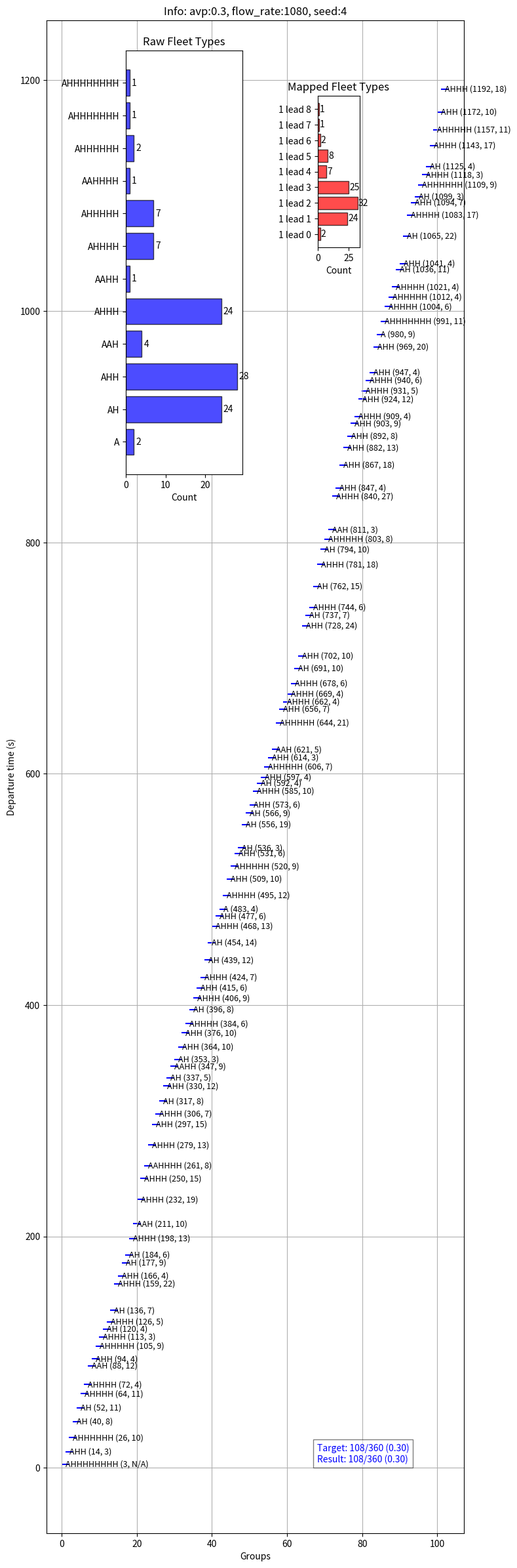

Recreate this plot in Python.
#!/usr/bin/env python3
# -*- coding: utf-8 -*-
"""
Created on Wed Apr 17 11:19:17 2024

@author: zzha
"""

'''
Update in 6/15/25
1. Generate vehicles that out of the platoon

Update in 12/13/2024
1. Modified the logic of platoon types pick up under different av_p
2. Improved the logic and accuracy of platoon allocation
2. Optimised the departure time plot

Update in 5/25/2024
1. Considering all (p>0.95) type of fleet according to av_p (the penetration of AV)
2. Automatically choose the best interval according to the flow rate and av_p
3. Plot the departure time of all fleets
'''

# generate group number of every type
# num1*4 + num2*3 + num3*2 = total_vehicles
# flow_rate = [180, 360, 540, 720, 900, 1080, 1260, 1440, 1620, 1800, 1980, 2160]

import random
from tqdm import tqdm
import matplotlib.pyplot as plt
from collections import Counter
import numpy as np
from collections import defaultdict

def vdp(p):
    '''
    Updated 241203
    Determining platoon types based on the internal av_p of the platoon/Report PPT page 75
    Find all Fleet types according to av_p (0.1, 0.15, 0.2, 0.3)
    vdp: vehicle_platoon_distribution

    Parameters
    ----------
    p : penetration of AV.

    Returns
    -------
    r : dic = {'fleet_type1'：p1, 'fleet_type2'：p2, ''}.

    '''
    if p == 0.1:
        return {f"1 lead {i}": 0 for i in range(12)}
    elif p == 0.15:
        return {f"1 lead {i}": 0 for i in range(12)}
    elif p == 0.2:
        return {f"1 lead {i}": 0 for i in range(12)}
    elif p == 0.3:
        return {f"1 lead {i}": 0 for i in range(12)}
    else:
        raise ValueError("Unsupported AV penetration rate.")
    return r

def _generate_type_num4(av_percentage, flow_rate, simulation_time, platoon_percentage, seed=None, tries=7):
    '''
    Generate platoon types based on Poisson distribution.
    Each platoon is led by an AV, with up to 11 followers.
    Followers prefer HVs, but AVs can be used if HVs run out.

    :param av_percentage: proportion of AVs in all vehicles (0-1)
    :param flow_rate: vehicles per hour
    :param simulation_time: seconds
    :param platoon_percentage: proportion of vehicles in platoons
    :param seed: random seed
    :param tries: number of attempts to optimize AV/HV allocation
    :other param: lambda_val controls average follower count per AV-led platoon
                  More AVs → smaller lambda (shorter platoons); fewer AVs → larger lambda
    :return: dic_tn =  {'1 lead 0': (count, av_follower_num), '1 lead 1': (count, av_follower_num), ...}
    '''
    total_veh_num = int((flow_rate * simulation_time) / 3600)
    # number of free HV
    free_hv_num = int(total_veh_num * (1-platoon_percentage))
    platoon_veh_num = int(total_veh_num * platoon_percentage)
    av_num = int(total_veh_num * av_percentage)
    hv_num = int(platoon_veh_num - av_num)

    alpha = 1.0
    lambda_val = alpha * (1 - av_percentage) / av_percentage #
    max_follower = 11

    best_result = None
    min_total_diff = float('inf')

    for i in range(tries):
        rng = np.random.default_rng(seed + i if seed is not None else None)

        result = {}
        used_av = 0
        used_hv = 0

        while True:
            if used_av >= av_num:
                break

            n_followers = min(rng.poisson(lambda_val), max_follower)
            n_hv = min(n_followers, hv_num - used_hv)
            n_av = n_followers - n_hv

            if used_av + 1 + n_av > av_num:
                break

            platoon_key = f"1 lead {n_followers}"
            if platoon_key not in result:
                result[platoon_key] = [0, 0]
            result[platoon_key][0] += 1
            result[platoon_key][1] += n_av

            used_av += 1 + n_av
            used_hv += n_hv

        # Evaluate difference
        total_leader_av = sum(v[0] for v in result.values())
        total_follower_av = sum(v[1] for v in result.values())
        result_av = total_leader_av + total_follower_av
        result_hv = sum(int(k.split()[-1]) * v[0] - v[1] for k, v in result.items())

        av_diff = abs(av_num - result_av)
        hv_diff = abs(hv_num - result_hv)
        total_diff = av_diff + hv_diff

        if total_diff < min_total_diff:
            min_total_diff = total_diff
            best_result = result

    # Format best result
    res = {k: (v[0], v[1]) for k, v in best_result.items()}
    # sort res
    sorted_distribution = dict(sorted(
        res.items(),
        key=lambda x: int(x[0].split()[-1])
    ))

    # Final printout
    print("Final Comparison:")
    result_leaderAV_num = sum(v[0] for v in sorted_distribution.values())
    result_followerAV_num = sum(v[1] for v in sorted_distribution.values())
    result_av_num = result_leaderAV_num + result_followerAV_num
    result_hv_num = sum(int(k.split()[-1]) * v[0] - v[1] for k, v in sorted_distribution.items())
    result_total_veh_num = result_hv_num + result_av_num
    print('              ---overview---')
    print(f'total_veh_num: {total_veh_num}, free_hv_num: {free_hv_num}')
    print(f'platoon_veh_num: {platoon_veh_num}, platoon_av: {av_num}, platoon_hv: {hv_num}')
    print('              ---detail---')
    print(f"Target AVs: {av_num}, Allocated AVs: {result_av_num}, Difference: {av_num - result_av_num}")
    print(f"Target HVs: {hv_num}, Allocated HVs: {result_hv_num}, Difference: {hv_num - result_hv_num}")
    print(f'result_leaderAV_num: {result_leaderAV_num}, result_followerAV_num: {result_followerAV_num}')
    print(f"Target av_p: {av_num / total_veh_num:.2f}, av_p: {result_av_num / result_total_veh_num:.2f}")
    return sorted_distribution, result_followerAV_num, free_hv_num

def generate_dt(dic_type_num, simulation_time, interval=0, seed=None):
    '''
    new version
    update 2024.5.24
    according to input dic_type_num to get departure time of every fleet

    Parameters
    ----------
    dic_type_num : dict
        dic_tn =  {'1 lead 0': (count, av_follower_num), '1 lead 1': (count, av_follower_num), ...}
    simulation_time : int
        The total simulation time.
    interval : int, optional
        Additional time interval between fleets. The default is 0.
        *** this interval is TAIL and HEAD ***
    seed : int, optional
        Random seed for reproducibility. The default is None.

    Raises
    ------
    ValueError
        If the simulation time is too short to schedule all fleets.

    Returns
    -------
    dp_times_dict : dict
        Dictionary of departure times for each fleet type.
    dp_times : list
        All departure times sorted.
    '''
    if seed is not None:
        random.seed(seed)

    # Initialize an empty list to store the departure times
    dp_times = []
    dp_times_dict = {k: [] for k in dic_type_num}
    max_attempts = 10000  # Set maximum number of attempts

    # sum the required time for each type of fleet
    rt_sum = sum(dic_type_num[key][0] * (int(key.split()[-1]) + 1) for key in dic_type_num)

    # Check if it's feasible to schedule all fleets within the simulation time
    if simulation_time - rt_sum < 0:
        raise ValueError("Simulation time too short to schedule all fleets with minimum interval.")

    # Generate subsequent departure times ensuring a minimum gap
    attempts = 0
    for fleet_type, (fleet_num, followerAV_num) in dic_type_num.items():
        num_vehicles = int(fleet_type.split()[-1]) + 1
        while len(dp_times_dict[fleet_type]) < fleet_num:
            if attempts >= max_attempts:
                raise ValueError("Unable to find suitable departure times after many attempts")
            dt = random.randint(0, simulation_time)
            if dt not in dp_times and all(abs(dt - x) >= num_vehicles + interval for x in dp_times):
                dp_times.append(dt)
                dp_times_dict[fleet_type].append(dt)
            attempts += 1

    for k in dp_times_dict:
        dp_times_dict[k].sort()
    dp_times.sort()

    print(f'\ndp_times_dict: {dp_times_dict}')
    print(f'dp_times: {dp_times}')
    print(f'fleet_type:{dp_times_dict.keys()}')

    return dp_times_dict, dp_times

def find_max_interval2(simulation_time, dic_type_num):
    """
    Calculate the maximum feasible interval for fleets to depart within the \
        given simulation time.

    Parameters:
        simulation_time (int): The total duration of the simulation in seconds.
        dic_type_num (dict): {'1 lead 0': (count, av_follower_num), '1 lead 1': (count, av_follower_num), ...}

    Returns:
        max_interval = num, departure_times = [172, 184, 196, 208, 220, 232, 244, 256, 268, 280, 292,...]
        A tuple containing the maximum feasible interval (int) and a \
            list of departure times (list of ints).
    """
    # Calculate total number of fleets
    fleet_num = sum(v[0] for v in dic_type_num.values())
    # Total veh number
    result_leaderAV_num = fleet_num
    result_followerAV_num = sum(v[1] for v in dic_type_num.values())
    result_av_num = result_leaderAV_num + result_followerAV_num
    result_hv_num = sum(int(k.split()[-1]) * v[0] - v[1] for k, v in dic_type_num.items())
    total_veh_num = result_hv_num + result_av_num

    # If no fleets, return the simulation time as the max interval
    if fleet_num == 0:
        return simulation_time

    # Calculate the maximum possible interval
    max_interval = (simulation_time - total_veh_num) // (fleet_num - 1)
    return max_interval

def find_optimse_schedule2(dic_tn, st, max_interval, max_attempts=5, seed=None):
    '''
    include generate_dt()

    according to max_interval to find the depature time of every fleets, if can\
        not find, then decrease the max_interval until find it
    what was find in here is the INTERVAL between TAIL and HEAD of fleets

    Parameters
    ----------
    dic_tn : TYPE
        {'1 lead 0': (count, av_follower_num), '1 lead 1': (count, av_follower_num), ...}
    st : TYPE
        simulation time (seconds).
    max_interval : TYPE
        get this from find_max_interval.
    max_attempts : TYPE, optional
        DESCRIPTION. The default is 5.

    Returns
    -------
    r : tuple => departure time of fleet (dic) & sum of departure time (list)
        The same as generate_dt's result.

        dp_times_dict : dict
            Dictionary of departure times for each fleet type.
        dp_times : list
            All departure times sorted.
    '''
    while max_interval >= 0:
        for attempt in tqdm(range(max_attempts), desc=f"Trying interval {max_interval}"):
            try:
                r = generate_dt(dic_tn, st, max_interval, seed)
            except:
                r = None
            if r is not None:
                # print(f'r: {r}')
                return r
        max_interval -= 1
    print('No valid schedule found.')
    return None

def convert2(dp_times_dict, dp_times):
    '''
    Convert departure times to string-type labels such as "A", "AH", "AHH", etc.

    Parameters:
        dp_times_dict (dict): Dictionary where keys are platoon types (e.g. '1 lead 3')
                              and values are lists of departure times.
        dp_times (list): All departure times in the simulation.

    Returns:
        dic_dpt_type (dict): A dictionary mapping each departure time to its type string,
                             dpt => DeParture time
                             e.g. {1: 'AH', 27: 'A', ...}
    '''

    dic_dpt_type = {}

    # Iterate over possible keys from '1 lead 0' to '1 lead 11'
    for i in range(12):
        key = f'1 lead {i}'
        if key not in dp_times_dict:
            continue  # Skip if this platoon type doesn't exist

        # Construct label string: e.g., 'A', 'AH', 'AHH', etc.
        fleet_type = 'A' + 'H' * i

        # Assign type to each departure time in this category
        for t in dp_times_dict[key]:
            dic_dpt_type[t] = fleet_type

    # Ensure every time in dp_times has a label, even if unmatched
    for t in dp_times:
        if t not in dic_dpt_type:
            dic_dpt_type[t] = 'unknown'
    sorted_dic_dpt_type = dict(sorted(dic_dpt_type.items()))
    return sorted_dic_dpt_type

def recombine(dic_dpt_type, n=3):
    '''
    New 24.06.14
    combine nearby fleet, if the veh number of fleet are too small.
    :param dic_dpt_type: dic_dpt_type = {1: 'AH', 27: 'A', 77: 'AHHH', ...}
    :param n: expect veh number of fleet
    :return: new_dic = {1: 'AHA', 53: 'AH', 77: 'AHHH'}
    '''
    # Initialize a new dictionary and temporary variables for the current team
    dic_dpt_type2 = {}
    # Get the keys from the dictionary and sort them
    keys = list(dic_dpt_type.keys())  # [13, 18, 39...]
    temp_team = dic_dpt_type[keys[0]]  # AH or A
    start_time = keys[0]
    current_vehicles = len(dic_dpt_type[keys[0]])  # 2 or 1?? vehicle number of this platoon
    for i in range(1, len(keys)):
        # Current key
        current_key = keys[i]
        next_vehicles = len(dic_dpt_type[current_key])  # next veh number

        # If the total number of vehicles in the current team and the next team is less than or equal to 3, merge the teams
        if current_vehicles + next_vehicles <= n:
            temp_team += dic_dpt_type[current_key]  # combine first value AH with second value A
            current_vehicles += next_vehicles
        else:
            # Otherwise, add the previous team to the new dictionary and reset temp_team and vehicle count
            dic_dpt_type2[start_time] = temp_team
            start_time = current_key
            temp_team = dic_dpt_type[current_key]
            current_vehicles = next_vehicles
    # Add the last combined team to the new dictionary
    dic_dpt_type2[start_time] = temp_team
    return dic_dpt_type2

def plot_departure_times3(dic, p, fr, st, seed, display=False, interval_per_vehicle=1):
    """
    Plot departure times of platoons and free HVs, with fleet type distributions.

    Parameters:
        dic (dict): departure_time -> platoon type (e.g., 'AHH', 'h')
        p (float): AV percentage
        fr (int): flow rate (veh/h)
        st (int): simulation time (s)
        seed (int): random seed used
        display (bool): whether to show the plot or save it
        interval_per_vehicle (int): time gap between vehicles in same platoon
    """
    # ----- Plot height depending on AV percentage -----
    plot_length = {0.3: 24, 0.2: 19, 0.1: 14}.get(p, 18)

    # ----- Extract and sort data -----
    times = sorted(dic.keys())
    types = [dic[t] for t in times]

    # ----- Count vehicles -----
    av_count = sum(v.count('A') for v in types if v != 'h')
    hv_count = sum(v.count('H') for v in types if v != 'h') + types.count('h')
    av_number = av_count
    veh_number = av_number + hv_count
    av_p = av_number / veh_number
    target_number = int((fr * st) / 3600)
    target_av_number = int(p * target_number)

    y = list(range(1, len(times) + 1))

    # ----- Compute head-to-tail intervals -----
    intervals = []
    for i in range(len(times)):
        if types[i] == 'h':
            intervals.append("h")
        elif i == 0:
            intervals.append("N/A")
        else:
            j = i - 1
            while j >= 0 and types[j] == 'h':
                j -= 1
            if j >= 0:
                prev_time = times[j]
                prev_len = len(types[j])
                intervals.append(times[i] - (prev_time + (prev_len - 1) * interval_per_vehicle))
            else:
                intervals.append("N/A")

    # ----- Main plot -----
    fig, ax1 = plt.subplots(figsize=(8, plot_length), dpi=300)

    for i, (t, tp, interval) in enumerate(zip(times, types, intervals)):
        if tp == 'h':
            ax1.scatter(y[i], t, marker='o', color='green', s=5)
            ax1.text(y[i] + 0.8, t, f"h ({t})", fontsize=3, ha='left', va='center', color='green')
        else:
            ax1.scatter(y[i], t, marker='_', color='blue', s=80)
            ax1.text(y[i], t, f"{tp} ({t}, {interval})", fontsize=9, ha='left', va='center')

    ax1.set_xlabel('Groups')
    ax1.set_ylabel('Departure time (s)')
    ax1.set_title('Platoon Groups and Departure Times with Head-Tail Intervals')
    ax1.grid(True)

    # ----- Inset plot 1: raw fleet type count -----
    ax2 = ax1.inset_axes([0.19, 0.70, 0.28, 0.28]) # [left, bottom, width, height] - relative to ax1
    type_counts = Counter(types)
    sorted_types = dict(sorted(type_counts.items(), key=lambda x: len(x[0])))
    indices_sorted = range(len(sorted_types))
    counts_sorted = list(sorted_types.values())
    bars2 = ax2.barh(indices_sorted, counts_sorted, color='blue', alpha=0.7, edgecolor='black')
    ax2.set_yticks(indices_sorted)
    ax2.set_yticklabels(sorted_types.keys())
    ax2.set_xlabel('Count')
    ax2.set_title('Raw Fleet Types')
    for bar in bars2:
        ax2.text(bar.get_width() + 0.5, bar.get_y() + bar.get_height() / 2,
                 f'{int(bar.get_width())}', va='center', fontsize=10)

    # ----- Inset plot 2: mapped to '1 lead N' format -----
    converted = defaultdict(int)
    for platoon, count in sorted_types.items():
        if platoon == 'h':
            converted['freeHV_num'] += count
        elif platoon == 'A':
            converted['1 lead 0'] += count
        elif platoon in ['AH', 'AA']:
            converted['1 lead 1'] += count
        else:
            converted[f"1 lead {len(platoon) - 1}"] += count

    ax3 = ax1.inset_axes([0.65, 0.85, 0.10, 0.10])
    y2 = range(len(converted))
    x2 = list(converted.values())
    bars3 = ax3.barh(y2, x2, color='red', alpha=0.7, edgecolor='black')
    ax3.set_yticks(y2)
    ax3.set_yticklabels(converted.keys())
    ax3.set_xlabel('Count')
    ax3.set_title('Mapped Fleet Types')
    for bar in bars3:
        ax3.text(bar.get_width() + 0.5, bar.get_y() + bar.get_height() / 2,
                 f'{int(bar.get_width())}', va='center', fontsize=10)

    # ----- Summary text -----
    summary = (f"Target: {target_av_number}/{target_number} ({p:.2f})\n"
               f"Result: {av_number}/{veh_number} ({av_p:.2f})")
    ax1.text(max(y) - max(y)/3, min(times) + 2, summary, fontsize=10, color='blue',
             bbox=dict(facecolor='white', alpha=0.5))

    # ----- Show or save -----
    plt.tight_layout()
    plt.title(f'Info: avp:{p}, flow_rate:{fr}, seed:{seed}')
    if display:
        plt.show()
    else:
        plt.savefig(
            f"/home/zzha/PycharmProjects/RampMerging3/picture&video/platoons_generation/{p, fr, st, seed}.png",
            dpi=150, bbox_inches='tight'
        )
    plt.close(fig)

def assign_followerAV(dic_dpt_type2, followerAV_num, seed=None):
    """
    Randomly assign available follower AVs into platoons.

    Parameters:
        dic_dpt_type2 (dict): {departure_time: 'AHHHH'}, platoon structure.
        followerAV_num (int): Total number of AVs that can act as followers.
        seed (int, optional): Random seed for reproducibility.

    Returns:
        dict: Updated platoon types with some 'H' replaced by 'A' (followers).
    """
    if seed is not None:
        random.seed(seed)

    # Step 1: Collect all candidate follower positions across platoons
    candidate_positions = []  # List of (departure_time, index_in_string)

    for time, platoon in dic_dpt_type2.items():
        for idx, ch in enumerate(platoon[1:], start=1):  # Skip leader at idx 0
            if ch == 'H':
                candidate_positions.append((time, idx))

    # Step 2: Randomly choose positions to replace with AVs
    chosen_positions = set(random.sample(candidate_positions, min(followerAV_num, len(candidate_positions))))

    # Step 3: Build updated platoon dict
    updated_dic = {}
    for time, platoon in dic_dpt_type2.items():
        new_chars = list(platoon)
        for idx in range(1, len(platoon)):
            if (time, idx) in chosen_positions:
                new_chars[idx] = 'A'
        updated_dic[time] = ''.join(new_chars)
    return updated_dic

def assign_free_HV(dic_dpt_type, free_hv_num, min_gap=2, seed=None):
    """
    Randomly insert free HVs ('h') between platoons, respecting min_gap constraints.

    Parameters:
        dic_dpt_type (dict): e.g., {3: 'AHH', 14: 'AHHH'} — platoon departure times and structure.
        free_hv_num (int): Number of free HVs to insert.
        min_gap (int): Minimum time (in seconds) from any platoon vehicle.
        seed (int): Random seed for reproducibility.

    Returns:
        dict: Updated departure time dictionary with free HVs inserted.
    """
    if seed is not None:
        random.seed(seed)

    # Step 1: sort platoons by time and record occupied vehicle times
    sorted_items = sorted(dic_dpt_type.items())
    occupied_times = set()
    platoon_intervals = []

    for start_time, p_type in sorted_items:
        length = len(p_type)
        vehicle_times = [start_time + i for i in range(length)]  # assuming 1s interval
        occupied_times.update(vehicle_times)
        platoon_intervals.append((start_time, start_time + length - 1))  # (head, tail)

    # Step 2: collect candidate times between platoons
    free_slots = []

    # Check gaps between platoons
    for i in range(len(platoon_intervals) - 1):
        _, prev_tail = platoon_intervals[i]
        next_head, _ = platoon_intervals[i + 1]

        start = prev_tail + min_gap
        end = next_head - min_gap

        for t in range(start, end + 1):
            if t not in occupied_times:
                free_slots.append(t)

    # Check before the first platoon
    first_start, _ = platoon_intervals[0]
    for t in range(0, first_start - min_gap):
        if t not in occupied_times:
            free_slots.append(t)

    # Check after the last platoon (up to 60s buffer)
    _, last_end = platoon_intervals[-1]
    for t in range(last_end + min_gap, last_end + 60):
        if t not in occupied_times:
            free_slots.append(t)

    # Step 3: randomly select insertion times
    if free_hv_num > len(free_slots):
        print(f"Warning: Only {len(free_slots)} feasible slots available, but {free_hv_num} free HVs requested.")
        free_hv_num = len(free_slots)

    selected_times = random.sample(free_slots, free_hv_num)

    # Step 4: update dictionary
    updated_dic = dic_dpt_type.copy()
    for t in selected_times:
        updated_dic[t] = 'h'

    return dict(sorted(updated_dic.items()))

def count_vehicle_types(dic):
    """
    Count and print AVs, HVs, AV leaders, AV followers, and free HVs from platoon dictionary.

    Parameters:
        dic (dict): {departure_time: 'AHH', 18: 'h', ...}
    """
    total_AV = 0
    total_HV = 0
    AV_leader = 0
    AV_follower = 0
    free_HV = 0

    for v in dic.values():
        if v == 'h':
            free_HV += 1
        else:
            total_AV += v.count('A')
            total_HV += v.count('H')
            AV_leader += 1
            AV_follower += v[1:].count('A')  # Only followers counted

    total_HV += free_HV  # Add free HVs to total HV count

    print(f"Total AV:        {total_AV}")
    print(f"Total HV:        {total_HV}")
    print(f" - AV leaders:   {AV_leader}")
    print(f" - AV followers: {AV_follower}")
    print(f" - Free HVs:     {free_HV}")

def get_schedule2(st, av_p, fr, platoon_p=1, max_attempts=5, plot=False, seed=None, display=False):
    """
    combine above function
    :param st:
           av_p:
           fr:
           platoon_p: default 1
           dic_tn: dict of platoon type and number
    :return: dic of departure_time and fleet_type => {t1:'h', t2:'AAH', ...}; h=>free_HV
    """
    if fr == 0:
        return {}
    dic_tn, followerAV_num, freeHV_num = _generate_type_num4(av_percentage=av_p, flow_rate=fr, simulation_time=st,
                                                            platoon_percentage=platoon_p, seed=seed)
    max_interval = find_max_interval2(st, dic_tn)
    dp_times_dict, dp_times = find_optimse_schedule2(dic_tn, st, max_interval, \
                                                     max_attempts=max_attempts, seed=seed)
    dic_dpt_type = convert2(dp_times_dict, dp_times)
    dic_dpt_type2 = recombine(dic_dpt_type) # dic_departure_time and fleet type
    dic_dpt_type3 = assign_followerAV(dic_dpt_type2, followerAV_num, seed) # assign followerAV
    dic_dpt_type4 = assign_free_HV(dic_dpt_type3, freeHV_num, min_gap=2, seed=seed)
    count_vehicle_types(dic_dpt_type4)
    if plot:
        plot_departure_times3(dic_dpt_type4, av_p, fr, st, seed, display) # after reorganise
    # print(f'dic_dpt_type:{dic_dpt_type4}')
    return dic_dpt_type4

def get_schedule_dynamic(st, change_t, av_p, fr, platoon_p=1, max_attempts=5,
                        plot=False, seed=None, display = False):
    '''
    100324updated: from set start time generate vehicle
    :param self:
    :param change_t: time to change traffic demands
    :param av_p:
    :param fr:
    :param platoon_p:
    :param max_attempts:
    :param plot:
    :param seed:
    :return:
    '''
    real_st = st - change_t # the total time for vehicle generation
    dic_tn, followerAV_num, freeHV_num = _generate_type_num4(av_percentage=av_p, flow_rate=fr,
                                                            simulation_time=real_st,
                                                            platoon_percentage=platoon_p,
                                                            seed=seed)
    max_interval = find_max_interval2(real_st, dic_tn)
    dp_times_dict, dp_times = find_optimse_schedule2(dic_tn, real_st, max_interval, \
                                                    max_attempts=max_attempts, seed=seed)
    dic_dpt_type = convert2(dp_times_dict, dp_times)
    dic_dpt_type2 = recombine(dic_dpt_type)  # dic_departure_time and fleet type
    dic_dpt_type3 = assign_followerAV(dic_dpt_type2, followerAV_num, seed)  # assign followerAV
    dic_dpt_type4 = assign_free_HV(dic_dpt_type3, freeHV_num, min_gap=2, seed=seed)
    count_vehicle_types(dic_dpt_type4)
    updated_result = {key + change_t: value for key, value in dic_dpt_type4.items()}
    print(f'new_dic_dpt_type:{updated_result}')
    return updated_result

def generate_entry_arrivals_shifted_exp(st, p, fr, seed=None):
    """
    Generate vehicle arrival schedule with:
      - hard constraint: headway >= min_interval (seconds)
      - long-run mean flow approximately equals fr (veh/h)
      - stochasticity: shifted exponential headways

    Returns
    -------
    dict: dic of departure_time and fleet_type
        {arrival_time (rounded to 1 decimal): vehicle_type}
        {1.6: 'HV', 2.6: 'HV', 4.2: 'HV', 5.2: 'HV', 7.5: 'HV'...}
    """
    min_interval = 1.0

    if seed is not None:
        np.random.seed(seed)
        random.seed(seed)

    lam = fr / 3600.0  # veh/s
    if lam <= 0:
        return {}

    mean_headway_target = 1.0 / lam  # seconds
    if min_interval >= mean_headway_target:
        raise ValueError(
            f"Infeasible: min_interval ({min_interval}) must be < target mean headway ({mean_headway_target:.4f}). "
            f"Otherwise you cannot achieve fr={fr} veh/h."
        )

    # Calibrate exponential part
    lam2 = 1.0 / (mean_headway_target - min_interval)

    result = {}
    t = 0.0
    while True:
        extra = np.random.exponential(scale=1.0 / lam2)
        headway = min_interval + extra   # strictly >= min_interval
        t += headway
        if t >= st:
            break

        t_key = round(t, 1)  # keep your original output style
        veh_type = "AV" if (np.random.rand() < p) else "HV"
        result[t_key] = veh_type

    # print info
    sh = st / 3600  # simulation time (s) => simulation hour (h)
    expect_veh_num = int(fr * sh)
    expect_av_num = int(fr * sh * p)
    gen_veh_num = len(result)
    gen_av_num = sum(v == 'AV' for v in result.values())
    gen_demands = int(gen_veh_num/sh)

    print('           ---generation overview---')
    print(f'expect_demands: {fr} veh/h, gen_demands: {gen_demands} veh/h')
    print(f'expect_veh_num: {expect_veh_num}, gen_veh_num: {gen_veh_num}, diff: {expect_veh_num - gen_veh_num}')
    print(f'expect_av_num: {expect_av_num}, gen_av_num: {gen_av_num}, diff: {expect_av_num - gen_av_num}')
    print(f"Target av_p: {expect_av_num / expect_veh_num:.2f}, av_p: {gen_av_num / gen_veh_num:.2f}")

    return result

def generate_depature_time(simulation_time, flow_rate, seed=None):
    """
    Calculate a list of random departure times for vehicles based on the given flow rate.

    Parameters:
    flow_rate (float): The vehicle flow rate per hour.
    fixed_simulation_time (int): The fixed simulation time in seconds, default is 3600 seconds.
    seed (int): Optional seed for the random number generator to ensure reproducibility.

    Returns:
    list: A list of random departure times for each vehicle (in seconds), with unique times.
    """
    # Set the random seed if provided
    if seed is not None:
        np.random.seed(seed)

    # Calculate the total number of vehicles to be generated
    total_vehicles = int(flow_rate * (simulation_time / 3600))

    # Generate exponential distribution for the time intervals between vehicle departures
    intervals = np.random.exponential(scale=(3600 / flow_rate), size=total_vehicles)

    # Add small random perturbation to ensure uniqueness
    perturbation = np.random.uniform(0, 0.1, size=total_vehicles)  # Small perturbation
    intervals += perturbation

    # Calculate cumulative sum of the intervals to get the departure times
    departure_times = np.cumsum(intervals)

    # Round departure times to the nearest integer
    departure_times = np.round(departure_times).astype(int)

    # Ensure departure times do not exceed the fixed simulation time
    departure_times = departure_times[departure_times < simulation_time]

    # Ensure unique departure times by adding 1 second to duplicates
    unique_departure_times = []
    last_time = -1
    for time in departure_times:
        if time <= last_time:
            time = last_time + 1
        unique_departure_times.append(time)
        last_time = time
    return unique_departure_times

class VehGen:
    """
    generate vehicle according to schedule dict
    """
    def __init__(self, traci):
        self.traci = traci

    def add_vehicle(self, vehicle_id, route_id, dp_v, type_id="idm", dp_lane='0'):
        self.traci.vehicle.add(vehID=vehicle_id, routeID=route_id, typeID=type_id, \
                               departSpeed=dp_v, departLane=dp_lane)
        if route_id == 'route1': # mainline vehicles
            # Willingness for cooperative lane changing, lower value => reduced cooperation
            # self.traci.vehicle.setParameter(vehicle_id, "lcCooperative", "0.2") # default:1
            # Willingness to accept lower front and rear gaps on the target lane
            # self.traci.vehicle.setParameter(vehicle_id, "lcAssertive", "0.9") # default: 1; range >=1
            pass
        else: # ramp vehicles
            pass
        # set speedmode
        self.traci.vehicle.setSpeedMode(vehicle_id, 0b010111)  # ingnore the right of way
        # self.traci.vehicle.setSpeedMode(vehicle_id, 0b000111)  # ingnore brake before red, the right of way
        # self.traci.vehicle.setSpeedMode(vehicle_id, 0b011111) # default, consider all inspection

    def veh_gen_heter(self, step, dp_times_dict, id_prefix, p_auto):
        '''
        Add HV heterogeneity
        250610: veh_route and dp_v can be decided by id_prefix, then only keep them inside function
        240616: delete data recording as these can get from the departure information
        240614: new input format, dic =  {1: 'AHA', 31: 'AH', 48: 'AHA', 79: 'AA', 107: 'AH', 121: 'AHA'}
        240609: update from dic_rpav_type to dic_av_type
        generate veh at cooresponding step

        Parameters
        ----------
        dp_times_dict : dic
            departure times of each fleet type.
            {4: 'AHHHH', 29: 'AHHHH', 45: 'AHHHHHH', 61: 'AHHHH', 73: 'AHH}
        id_prefix : TYPE
            DESCRIPTION.
        vType: default idm
            vehicle type: IDM; Krauss; Krauss0.2; Krauss0.8 ...
        p_auto:
            pecentage of hv auto-following (0-1)
        Returns
        -------
        None.

        '''
        # get the probability of different HV following type
        if p_auto == 0:
            dic_prob = {'hv_cons': 0.51, 'hv_avg': 0.32, 'hv_agg': 0.17}  # probability
        else:
            p_hvAuto = p_auto
            p_hvCons = (1 - p_auto) * 0.51
            p_hvAvg = (1 - p_auto) * 0.32
            p_hvAgg = (1 - p_auto) * 0.17
            dic_prob = {'hv_cons': p_hvCons, 'hv_avg': p_hvAvg, 'hv_agg': p_hvAgg, 'idm': p_hvAuto}

        # according to departure lane get route and departure speed
        if id_prefix == 'm':
            veh_route = 'route1'
            dp_v = 24.5  # depature velocity
        else:
            veh_route = 'route2'
            dp_v = 10
        for dt, type in dp_times_dict.items():
            r_step = step / 10  # r_step = time
            veh_num = len(type)  # the veh number of this platoon
            # type = 'AHA'
            for i, veh in enumerate(type):
                dt_v = dt + i  # departure time of this veh
                if dt_v == r_step:
                    if i == 0:
                        id_body = 'avh'  # head AV => avh
                    else:
                        id_body = 'av' if veh == 'A' else 'hv'

                    # vehicle_type = 'av' if veh == 'A' else vType
                    if veh == 'A':
                        vehicle_type = 'av'
                    else:
                        # Probabilistically select HV type based on predefined distribution
                        vehicle_type = random.choices(
                            list(dic_prob.keys()),  # Possible HV types
                            weights=list(dic_prob.values()),  # Corresponding probabilities
                            k=1  # Select 1 item
                        )[0]  # Extract the selected type from the list

                    id_suffix = id_prefix + id_body
                    id = f"{id_suffix}{step}"
                    self.add_vehicle(id, veh_route, dp_v, vehicle_type)

    def get_schedule_startT(start_t, p, fr, max_attempts, plot=False, seed=None, display=False):
        '''
        100324updated: from set start time generate vehicle
        :param self:
        :param start_t: 600
        :param p:
        :param fr:
        :param max_attempts:
        :param plot:
        :param seed:
        :return:
        '''
        st = 1200
        real_st = st - start_t
        dic_tn = generate_type_num2(percentage=p, flow_rate=fr, simulation_time=real_st, seed=seed)
        max_interval, ls_dt = find_max_interval(real_st, dic_tn)
        dp_times_dict, dp_times = find_optimse_schedule(dic_tn, real_st, max_interval, \
                                                        max_attempts=max_attempts, seed=seed)
        dic_time_type = convert(dp_times_dict, dp_times)
        result = recombine(dic_time_type)  # dic_departure_time and fleet type
        updated_result = {key + start_t: value for key, value in result.items()}
        if plot:
            plot_departure_times(updated_result, display)
        print(f'dic_dpt_type:{updated_result}')
        return updated_result

    def veh_gen_heter2(self, step, dp_times_dict, id_prefix, p_auto):
        '''
        Add free_HV
        Add HV heterogeneity
        250610: veh_route and dp_v can be decided by id_prefix, then only keep them inside function
        240616: delete data recording as these can get from the departure information
        240614: new input format, dic =  {1: 'AHA', 31: 'AH', 48: 'AHA', 79: 'AA', 107: 'AH', 121: 'AHA'}
        240609: update from dic_rpav_type to dic_av_type
        generate veh at cooresponding step

        Parameters
        ----------
        dp_times_dict : dic
            departure times of each fleet type.
            {4: 'AHHHH', 29: 'h', 45: 'AHHHHHH', 61: 'AHHHH', 73: 'AHH}
        id_prefix : TYPE
            DESCRIPTION.
        p_auto:
            pecentage of hv auto-following (0-1)
        Returns
        -------
        None.

        '''
        # get the probability of different HV following type
        if p_auto == 0:
            dic_prob = {'hv_cons': 0.51, 'hv_avg': 0.32, 'hv_agg': 0.17}  # probability
        else:
            p_hvAuto = p_auto
            p_hvCons = (1 - p_auto) * 0.51
            p_hvAvg = (1 - p_auto) * 0.32
            p_hvAgg = (1 - p_auto) * 0.17
            dic_prob = {'hv_cons': p_hvCons, 'hv_avg': p_hvAvg, 'hv_agg': p_hvAgg, 'idm': p_hvAuto}

        # according to departure lane get route and departure speed
        if id_prefix == 'm':
            veh_route = 'route1'
            dp_v = 24.5  # depature velocity
        else:
            veh_route = 'route2'
            dp_v = 10

        for dt, platoon in dp_times_dict.items():
            r_step = step / 10
            veh_num = len(platoon)

            for i, veh in enumerate(platoon):
                dt_v = dt + i  # actual vehicle departure time
                if dt_v == r_step:
                    # ---- Determine ID suffix ----
                    if platoon == 'h':  # special case: free HV follower
                        id_body = 'hv'
                        vehicle_type = random.choices(
                            list(dic_prob.keys()),
                            weights=list(dic_prob.values()),
                            k=1
                        )[0]
                        id_suffix = f"{id_prefix}{id_body}{step}"
                        self.add_vehicle(id_suffix, veh_route, dp_v, vehicle_type)
                        self.traci.vehicle.setColor(id_suffix, (150, 150, 150, 255)) # gray
                        # self.traci.vehicle.setSpeedMode(id_suffix, 0b011111) # set as default
                        continue  # only one vehicle, no need to continue inner loop

                    # ---- Normal platoon ----
                    if i == 0:
                        id_body = 'avh'  # leader AV
                        vehicle_type = 'av'
                    else:
                        if veh == 'A':
                            id_body = 'av'
                            vehicle_type = 'av'
                        else:
                            id_body = 'hv'
                            vehicle_type = random.choices(
                                list(dic_prob.keys()),
                                weights=list(dic_prob.values()),
                                k=1
                            )[0]

                    id_suffix = f"{id_prefix}{id_body}{step}"
                    self.add_vehicle(id_suffix, veh_route, dp_v, vehicle_type)

    def veh_gen_homo(self, step, dp_times_dict, id_prefix, \
                   veh_route, dp_v, dp_lane='0'):
        '''
        ml: multi-lane; homo: homogeneous
        2450209: new input format, dic =  {1: 'HV', 31: 'AV', ...,}
        generate veh at corresponding step

        Parameters
        ----------
        dp_times_dict : dic
            departure times of each veh.
            {1: 'HV', 31: 'AV', ...,}
        id_prefix : TYPE
            DESCRIPTION.
        veh_route : TYPE
            DESCRIPTION.
        dp_v : TYPE
            departSpeed.
        dp_lane:
            departure lane
        '''
        c_ts = step/10 # r_step = time
        if c_ts in dp_times_dict:
            vehicle_type = 'av' if dp_times_dict[c_ts] == 'AV' else 'hv'
            mode = 'av' if dp_times_dict[c_ts] == 'AV' else 'idm'
            if dp_lane == '1':
                id = f"{id_prefix}b{vehicle_type}{step}" # use b indicate lane_1
            else:
                id = f"{id_prefix}{vehicle_type}{step}"
            self.add_vehicle(id, veh_route, dp_v, mode, dp_lane)

    def veh_gen_hetero(self, step, dp_times_dict, id_prefix, \
                       veh_route, dp_v, dp_lane='0'):
        '''
        hetero: heterogeneous
        2450209: new input format, dic =  {1: 'HV', 31: 'AV', ...,}
        generate veh at corresponding step

        Parameters
        ----------
        dp_times_dict : dic
            departure times of each veh.
            {1: 'HV', 31: 'AV', ...,}
        id_prefix : r or m
            DESCRIPTION.
        veh_route : route1, route2
            DESCRIPTION.
        dp_v : 10 or 27.5 m/s (100 km/h)
            departSpeed.
        dp_lane: 0 or 1 or 2
            departure lane
        '''
        dic_prob = {'hv_cons': 0.51, 'hv_avg': 0.32, 'hv_agg': 0.17}  # probability
        c_ts = step / 10  # r_step = time
        if c_ts in dp_times_dict:
            if dp_times_dict[c_ts] == 'AV':
                vehicle_type = 'av'
            else:
                vehicle_type = random.choices(
                    population=list(dic_prob.keys()),  # List of HV types
                    weights=list(dic_prob.values()),  # Corresponding probabilities
                    k=1  # Number of samples to draw
                )[0]  # hv_cons, hv_avg, hv_agg

            if dp_lane == '1':
                id = f"{id_prefix}b_{vehicle_type}{step}"  # use b indicate lane_1
            else:
                id = f"{id_prefix}_{vehicle_type}{step}"
            self.add_vehicle(id, veh_route, dp_v, vehicle_type, dp_lane)

    def veh_gen_hv2(self, step, ls_departure_time, id_prefix, veh_route, dp_speed):
        '''
        introduce HV hetergenity
        :param step:
        :param ls_departure_time: [3, 9, 10, 11, ...]
        :param id_prefix:
        :param veh_route:
        :param dp_speed:
        :return:
        '''
        dic_prob = {'hv_cons': 0.51, 'hv_avg': 0.32, 'hv_agg': 0.17}  # probability
        for d_t in ls_departure_time:  # d_t, departure time
            st = step / 10
            if st == d_t:  # st, simulation time
                # Randomly choose one HV type based on the given probability distribution
                hv_type = random.choices(
                    population=list(dic_prob.keys()),  # List of HV types
                    weights=list(dic_prob.values()),  # Corresponding probabilities
                    k=1  # Number of samples to draw
                )[0]

                # Generate a unique vehicle ID by adding HV type as a suffix
                veh_id = f"{id_prefix}{int(st)}_{hv_type}"

                # Add the vehicle to the simulation
                # Note: Ensure that add_vehicle() supports 'veh_type' as a parameter
                self.add_vehicle(veh_id, veh_route, dp_speed, hv_type)

    def get_avhid_ptype(self, m_dpt_type=None, r_dpt_type=None):
        '''
         get av head id and it's platoon type

        :param m_dpt_type: {4: 'AHHHHHHHHH', 31: 'AHHHHHHHHHHH'}
        :param r_dpt_type:
        :return:  {'mavh40': 'AHHHHHHHHH', 'mavh310': 'AHHHHHHHHHHH', 'mavh580': 'AHHHHHHHH'}
        '''
        dic_avhid_ptype = {}
        if m_dpt_type:
            for key, value in m_dpt_type.items():
                id1 = 'mavh' + str(key*10)
                dic_avhid_ptype[id1] = value
        if r_dpt_type:
            for key, value in r_dpt_type.items():
                id2 = 'ravh' + str(key*10)
                dic_avhid_ptype[id2] = value
        return dic_avhid_ptype


if __name__ == '__main__':
    st = 1200
    av_p = 0.3
    fr = 1080  # 360
    platoon_p = 1
    max_attempts = 7
    seed = 4
    plot = True
    display = True
    dic_dpt_type = get_schedule2(st, av_p, fr, platoon_p, max_attempts, plot=plot, seed=seed, display=True)
